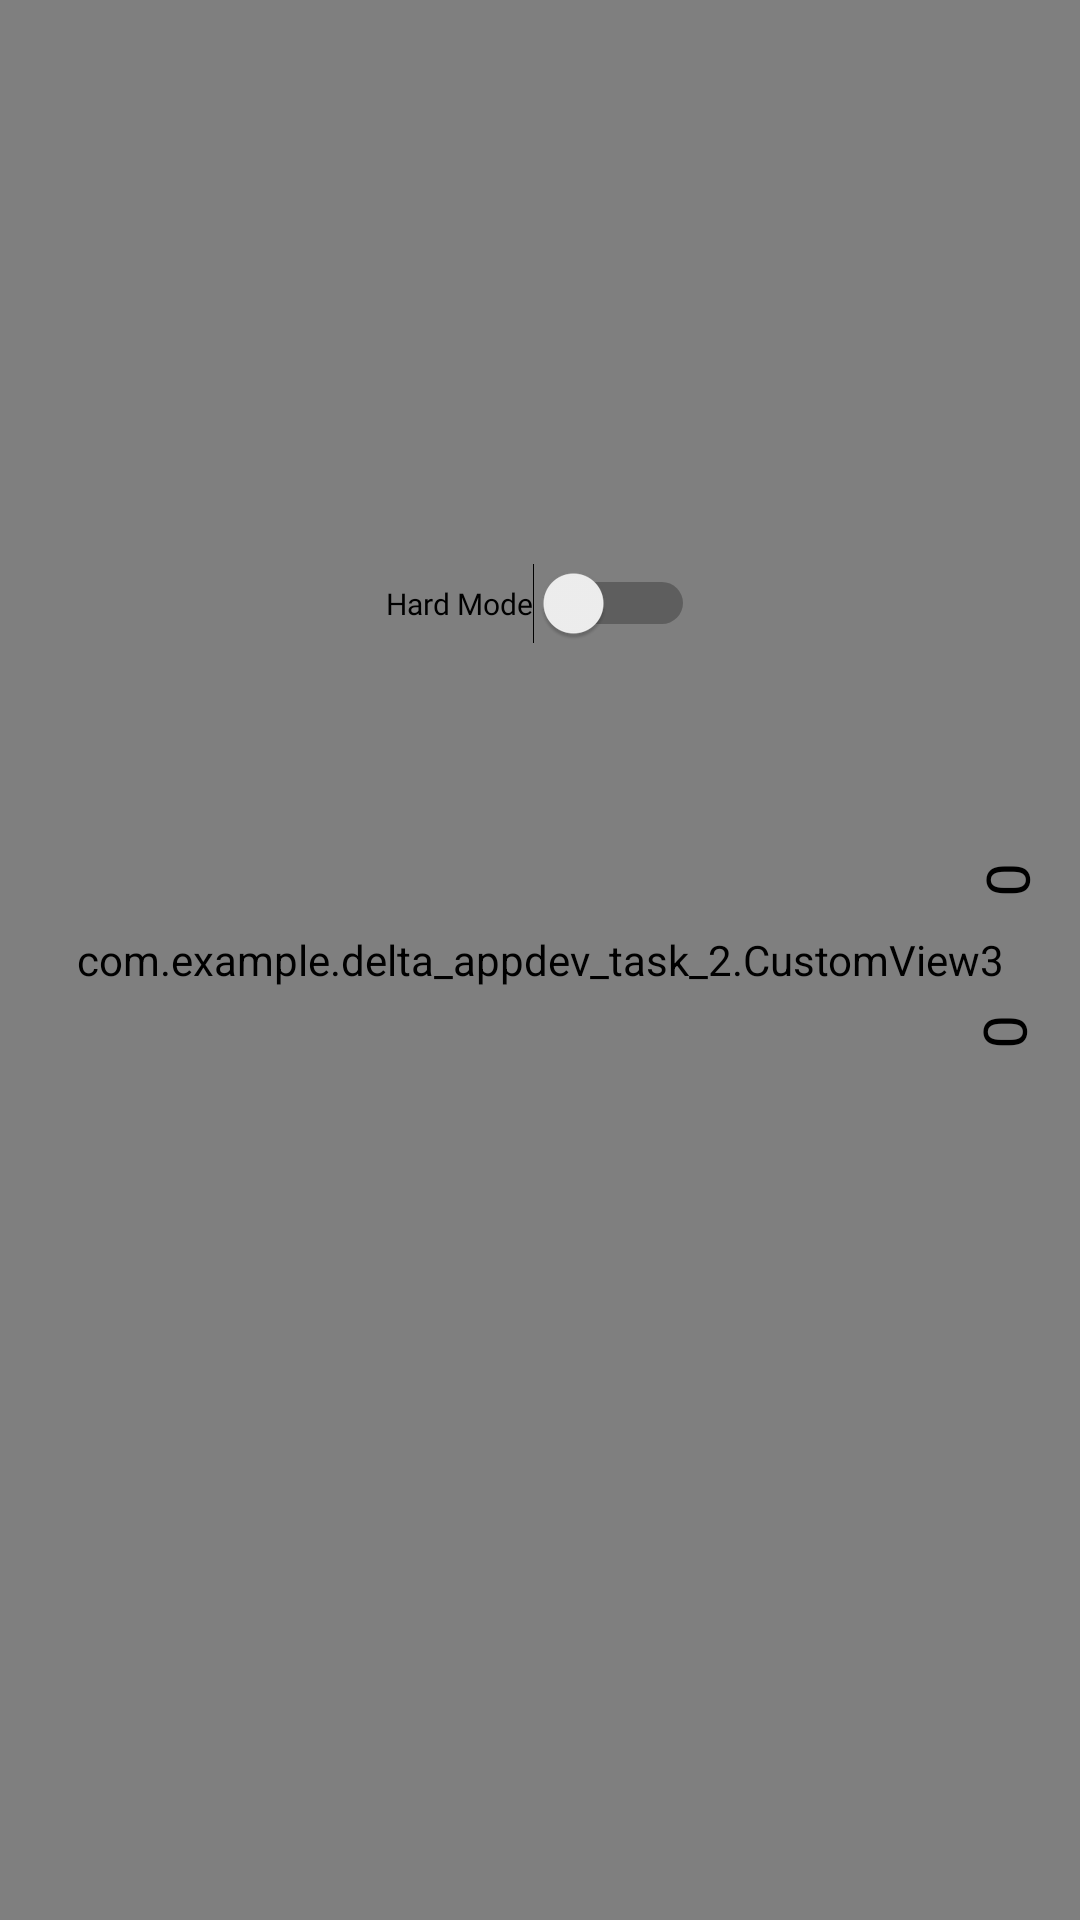

Android layout source for this screen:
<!-- AndroidManifest.xml: application theme Theme.Deltaappdevtask2 -->
<!-- res/layout/activity_comp_mode.xml -->
<?xml version="1.0" encoding="utf-8"?>
<androidx.constraintlayout.widget.ConstraintLayout xmlns:android="http://schemas.android.com/apk/res/android"
    xmlns:app="http://schemas.android.com/apk/res-auto"
    xmlns:tools="http://schemas.android.com/tools"
    android:layout_width="match_parent"
    android:layout_height="match_parent"
    tools:context=".compMode">

    <com.example.delta_appdev_task_2.CustomView3
        android:id="@+id/customView3"
        android:layout_width="match_parent"
        android:layout_height="match_parent"
        tools:layout_editor_absoluteX="81dp"
        tools:layout_editor_absoluteY="-16dp" />

    <TextView
        android:id="@+id/Score2"
        android:layout_width="wrap_content"
        android:layout_height="wrap_content"
        android:text="0"
        android:rotation="90"
        android:textSize="20sp"
        android:textColor="@color/black"
        app:layout_constraintBottom_toBottomOf="parent"
        app:layout_constraintEnd_toEndOf="parent"
        app:layout_constraintHorizontal_bias="0.949"
        app:layout_constraintStart_toStartOf="parent"
        app:layout_constraintTop_toTopOf="parent"
        app:layout_constraintVertical_bias="0.456" />

    <TextView
        android:id="@+id/hidden"
        android:layout_width="wrap_content"
        android:layout_height="wrap_content"
        android:text="TextView"
        android:visibility="gone"
        android:textAlignment="center"
        app:layout_constraintBottom_toBottomOf="parent"
        app:layout_constraintEnd_toEndOf="parent"
        app:layout_constraintStart_toStartOf="parent"
        app:layout_constraintTop_toTopOf="parent"
        app:layout_constraintVertical_bias="0.435" />

    <TextView
        android:id="@+id/Score1"
        android:layout_width="wrap_content"
        android:layout_height="wrap_content"
        android:text="0"
        android:rotation="90"
        android:textSize="20sp"
        android:textColor="@color/black"
        app:layout_constraintBottom_toBottomOf="parent"
        app:layout_constraintEnd_toEndOf="parent"
        app:layout_constraintHorizontal_bias="0.946"
        app:layout_constraintStart_toStartOf="parent"
        app:layout_constraintTop_toTopOf="parent"
        app:layout_constraintVertical_bias="0.539" />

    <Switch
        android:id="@+id/switch2"
        android:layout_width="wrap_content"
        android:layout_height="wrap_content"
        android:fontFamily="@font/press_start_2p"
        android:textSize="10sp"
        android:text="Hard Mode"
        android:onClick="changer"
        app:layout_constraintBottom_toBottomOf="parent"
        app:layout_constraintEnd_toEndOf="parent"
        app:layout_constraintStart_toStartOf="parent"
        app:layout_constraintTop_toTopOf="parent"
        app:layout_constraintVertical_bias="0.306" />
</androidx.constraintlayout.widget.ConstraintLayout>
<!-- resources referenced by this layout -->
<resources>
  <style name="Theme.Deltaappdevtask2" parent="Theme.MaterialComponents.DayNight.NoActionBar">
          
          <item name="colorPrimary">@color/purple_500</item>
          <item name="colorPrimaryVariant">@color/purple_700</item>
          <item name="colorOnPrimary">@color/white</item>
          
          <item name="colorSecondary">@color/teal_200</item>
          <item name="colorSecondaryVariant">@color/teal_700</item>
          <item name="colorOnSecondary">@color/black</item>
          
          <item name="android:statusBarColor" tools:targetApi="l">?attr/colorPrimaryVariant</item>
          
          <item name="fontFamily">@font/press_start_2p</item>
      </style>
  <!-- not gathered from this repository: default colours our renderer supplied (Android Studio template values) -->
  <color name="purple_500">#FF6200EE</color>
  <color name="purple_700">#FF3700B3</color>
  <color name="teal_200">#FF03DAC5</color>
  <color name="teal_700">#FF018786</color>
  <color name="black">#FF000000</color>
  <color name="white">#FFFFFFFF</color>
</resources>
